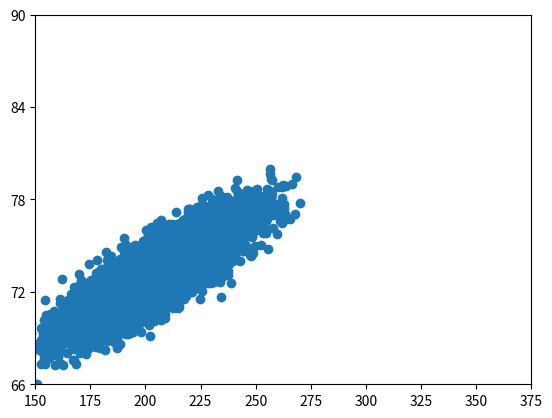

Reproduce this figure in Python.
from math import cos
from math import sin
from math import degrees
from math import radians

from random import gauss

from statistics import mean

import matplotlib.pyplot as plt

def method_one():
	#w_mean = 205; w_sigma = 10
	h_mean = 73; h_sigma = 3
	spread = 8

	h_list = []; w_list = []

	data_size = 60

	for n in range(0, data_size):
		height = gauss(h_mean, h_sigma)
		h_list.append(height)
		w_list.append(gauss(0.0, spread) + (70.0/8.0)*height - 433.75)

	plt.scatter(w_list, h_list)
	plt.xlim([150, 375]); plt.ylim(66, 90)
	plt.yticks([66,72,78,84,90])
	plt.show()

def method_two():
	w_mean = 205; w_sigma = 10; w_max = 270; w_min = w_max - 2*(w_max - w_mean)
	h_mean = 73; h_sigma = 3; h_max = 80; h_min = h_max - 2*(h_max - h_mean)

	w_list = []; h_list = []; w_plot = []; h_plot = []; data_size = 10000

	lowest = 0; leftest = 0; highest = 0; rightest = 0
	for n in range(0, data_size):
		w_0 = gauss(0, w_sigma); h_0 = gauss(0, h_sigma)

		theta = radians(45)

		w_1 = w_0*cos(theta) - h_0*sin(theta)
		h_1 = w_0*sin(theta) + h_0*cos(theta)

		if w_1 < leftest: leftest = w_1
		if w_1 > rightest: rightest = w_1
		if h_1 < lowest: lowest = h_1
		if h_1 > highest: highest = h_1

		w_list.append(w_1); h_list.append(h_1)

	w_scale = (w_max - w_min)/(rightest - leftest)
	h_scale = (h_max - h_min)/(highest - lowest)
	for n in range(0, data_size):
		w_plot.append( w_scale*(w_list[n] - leftest) + w_min )
		h_plot.append( h_scale*(h_list[n] - lowest) + h_min )

	print('Height avg: ' + str(mean(h_plot)) + ' in; Weight avg: ' + str(mean(w_plot)) + ' lbs')
	plt.scatter(w_plot, h_plot)
	#plt.xlim([-50, 150]); plt.ylim(-100, 100)
	plt.xlim([150, 375]); plt.ylim(66, 90)
	plt.yticks([66,72,78,84,90])
	plt.show()

method_two()